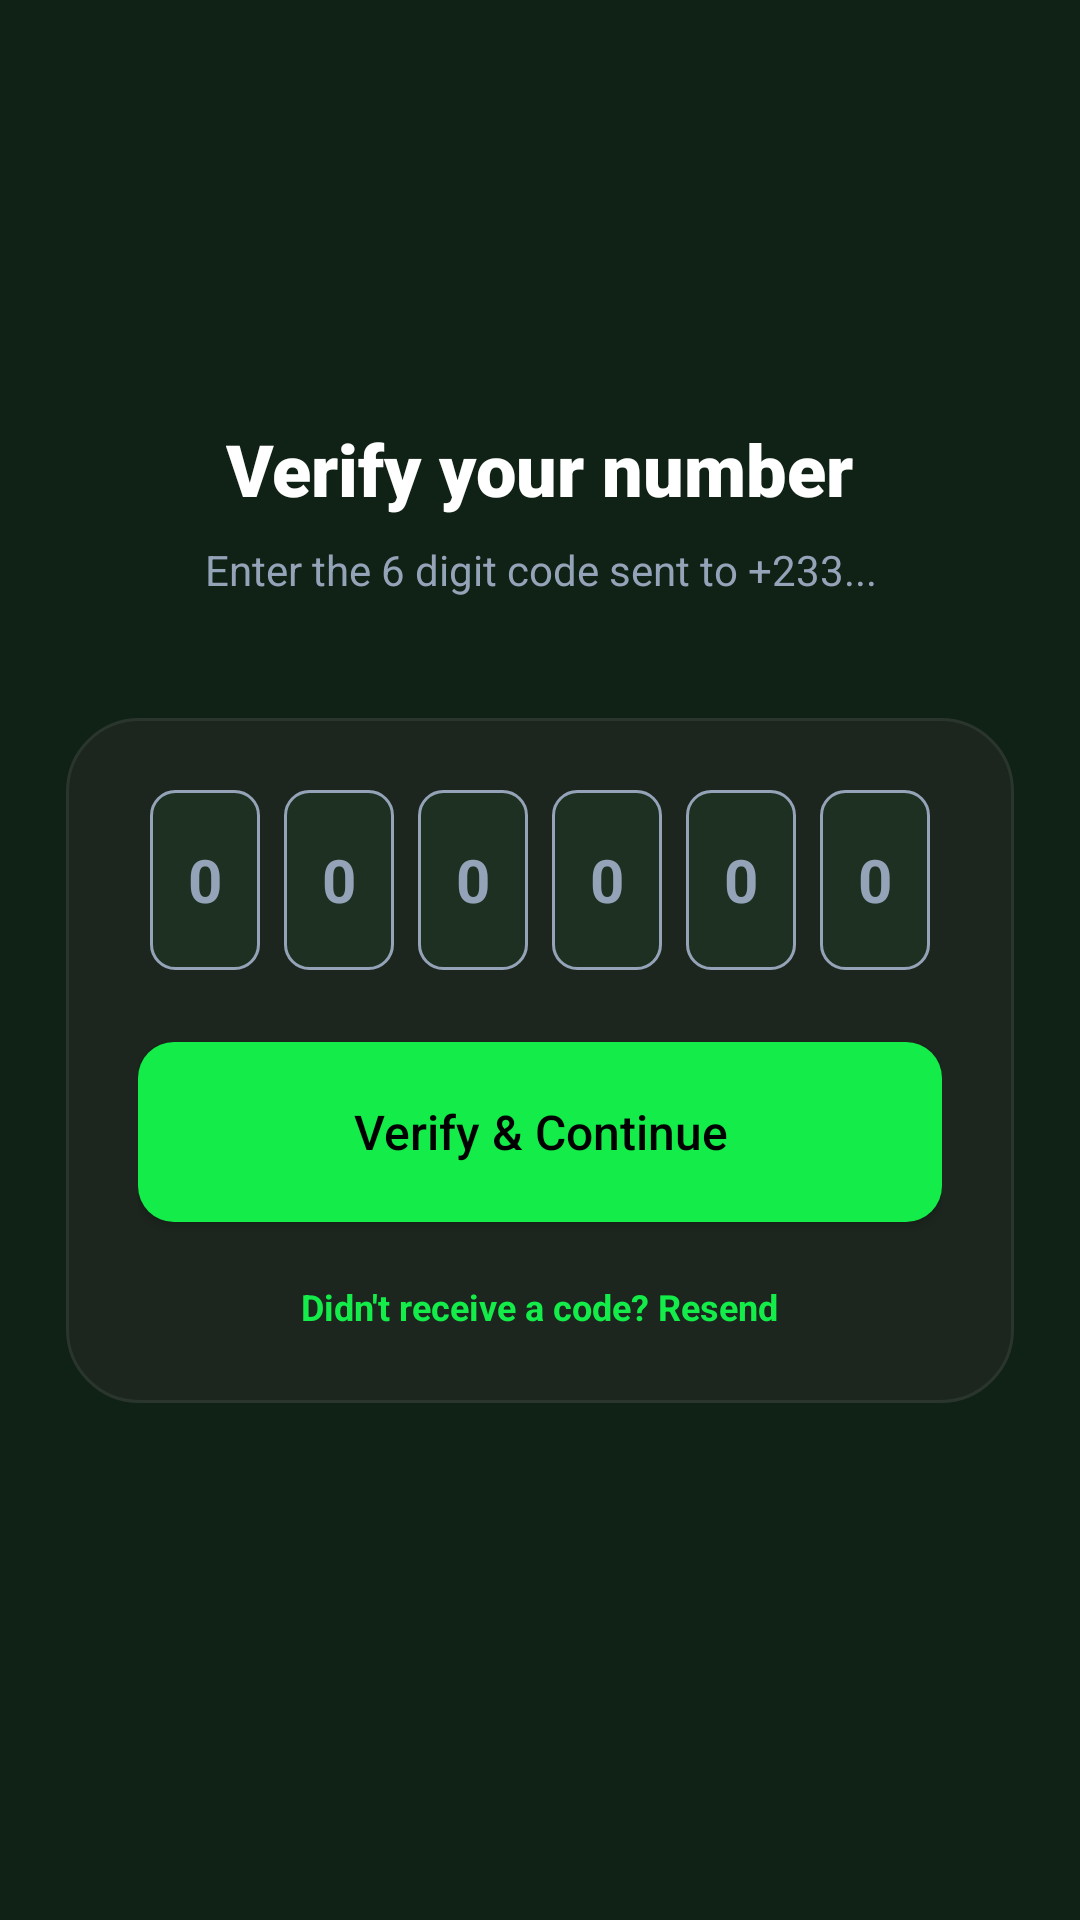

Produce the Android XML layout that renders to this screen, including the resource entries it uses.
<!-- AndroidManifest.xml: application theme Theme.Cleanciti -->
<!-- res/layout/activity_verify_otp.xml -->
<?xml version="1.0" encoding="utf-8"?>
<androidx.constraintlayout.widget.ConstraintLayout xmlns:android="http://schemas.android.com/apk/res/android"
    xmlns:app="http://schemas.android.com/apk/res-auto"
    xmlns:tools="http://schemas.android.com/tools"
    android:id="@+id/main"
    android:layout_width="match_parent"
    android:layout_height="match_parent"
    android:background="@color/bg"
    tools:context=".VerifyOtpActivity">

    <LinearLayout
        android:id="@+id/otpHeader"
        android:layout_width="match_parent"
        android:layout_height="wrap_content"
        android:gravity="center"
        android:orientation="vertical"
        android:layout_marginTop="140dp"
        app:layout_constraintTop_toTopOf="parent">

        <TextView
            android:layout_width="wrap_content"
            android:layout_height="wrap_content"
            android:text="@string/verify_your_number"
            android:textColor="#FFFFFF"
            android:textSize="24sp"
            android:fontFamily="sans-serif-black" />

        <TextView
            android:id="@+id/otpDescription"
            android:layout_width="wrap_content"
            android:layout_height="wrap_content"
            android:layout_marginTop="8dp"
            android:text="@string/enter_the_6_digit_code_sent_to_233"
            android:textColor="#94a3b8"
            android:textSize="14sp"
            android:gravity="center"
            android:paddingHorizontal="40dp" />
    </LinearLayout>

    <LinearLayout
        android:id="@+id/otpCard"
        android:layout_width="0dp"
        android:layout_height="wrap_content"
        android:layout_marginHorizontal="22dp"
        android:layout_marginTop="40dp"
        android:background="@drawable/card_surface"
        android:orientation="vertical"
        android:padding="24dp"
        app:layout_constraintEnd_toEndOf="parent"
        app:layout_constraintStart_toStartOf="parent"
        app:layout_constraintTop_toBottomOf="@id/otpHeader">

        <LinearLayout
            android:layout_width="match_parent"
            android:layout_height="60dp"
            android:gravity="center"
            android:orientation="horizontal"
            android:weightSum="6">

            <EditText
                android:id="@+id/otp1"
                style="@style/OtpBoxStyle"
                android:hint="@string/_0"
                android:inputType="number"
                android:cursorVisible="true"
                android:textIsSelectable="false"
                android:textColor="#94a3b8"
                android:textColorHint="#94a3b8"
                tools:ignore="Autofill,LabelFor,TouchTargetSizeCheck" />

            <EditText
                android:id="@+id/otp2"
                style="@style/OtpBoxStyle"
                android:hint="@string/_0"
                android:inputType="number"
                android:cursorVisible="true"
                android:textIsSelectable="false"
                android:textColorHint="#94a3b8"
                android:textColor="#94a3b8"
                tools:ignore="Autofill,LabelFor,TouchTargetSizeCheck" />

            <EditText
                android:id="@+id/otp3"
                style="@style/OtpBoxStyle"
                android:hint="@string/_0"
                android:inputType="number"
                android:cursorVisible="true"
                android:textIsSelectable="false"
                android:textColorHint="#94a3b8"
                android:textColor="#94a3b8"
                tools:ignore="Autofill,LabelFor,TouchTargetSizeCheck" />

            <EditText
                android:id="@+id/otp4"
                style="@style/OtpBoxStyle"
                android:hint="@string/_0"
                android:inputType="number"
                android:cursorVisible="true"
                android:textIsSelectable="false"
                android:textColorHint="#94a3b8"
                android:textColor="#94a3b8"
                tools:ignore="Autofill,LabelFor,TouchTargetSizeCheck" />

            <EditText
                android:id="@+id/otp5"
                style="@style/OtpBoxStyle"
                android:hint="@string/_0"
                android:inputType="number"
                android:cursorVisible="true"
                android:textIsSelectable="false"
                android:textColor="#94a3b8"
                android:textColorHint="#94a3b8"
                tools:ignore="Autofill,LabelFor,TouchTargetSizeCheck" />

            <EditText
                android:id="@+id/otp6"
                style="@style/OtpBoxStyle"
                android:hint="@string/_0"
                android:inputType="number"
                android:cursorVisible="true"
                android:textIsSelectable="false"
                android:textColorHint="#94a3b8"
                android:textColor="#94a3b8"
                tools:ignore="Autofill,LabelFor,TouchTargetSizeCheck" />
        </LinearLayout>

        <Button
            android:id="@+id/verifyButton"
            android:layout_width="match_parent"
            android:layout_height="60dp"
            android:layout_marginTop="24dp"
            android:background="@drawable/btn_primary"
            app:backgroundTint="@null"
            android:text="@string/verify_amp_continue"
            android:textAllCaps="false"
            android:textColor="#000"
            android:textSize="16sp" />

        <TextView
            android:id="@+id/resendCode"
            android:layout_width="wrap_content"
            android:layout_height="wrap_content"
            android:layout_gravity="center"
            android:layout_marginTop="20dp"
            android:background="?attr/selectableItemBackground"
            android:clickable="true"
            android:focusable="true"
            android:text="@string/didn_t_receive_a_code_resend"
            android:textColor="#13ec49"
            android:textSize="12sp"
            android:textStyle="bold"
            tools:ignore="TouchTargetSizeCheck" />
    </LinearLayout>

</androidx.constraintlayout.widget.ConstraintLayout>
<!-- resources referenced by this layout -->
<resources>
  <color name="bg">#102115</color>
  <!-- drawable btn_primary (drawable) -->
  <ripple xmlns:android="http://schemas.android.com/apk/res/android"
      android:color="#20000000">
      <item>
          <shape android:shape="rectangle">
              <solid android:color="@color/inputBgColor2" />
              <corners android:radius="12dp" />
          </shape>
      </item>
  </ripple>
  <!-- drawable card_surface (drawable) -->
  <shape xmlns:android="http://schemas.android.com/apk/res/android">
      <solid android:color="@color/inputBgColor1" />
      <stroke android:width="1dp" android:color="@color/borderColor" />
      <corners android:radius="24dp" />
  </shape>
  <string name="_0">0</string>
  <string name="didn_t_receive_a_code_resend">Didn\'t receive a code? Resend</string>
  <string name="enter_the_6_digit_code_sent_to_233">Enter the 6 digit code sent to +233...</string>
  <string name="verify_amp_continue">Verify &amp; Continue</string>
  <string name="verify_your_number">Verify your number</string>
  <style name="OtpBoxStyle">
          <item name="android:layout_width">0dp</item>
          <item name="android:layout_height">match_parent</item>
          <item name="android:layout_weight">1</item>
          <item name="android:layout_marginHorizontal">4dp</item>
          <item name="android:background">@drawable/otp_box_selector</item>
          <item name="android:gravity">center</item>
          <item name="android:inputType">number</item>
          <item name="android:maxLength">1</item>
          <item name="android:textColor">#FFFFFF</item>
          <item name="android:textSize">20sp</item>
          <item name="android:textStyle">bold</item>
      </style>
  <style name="Theme.Cleanciti" parent="Base.Theme.Cleanciti" />
  <color name="inputBgColor2">#13ec49</color>
  <color name="inputBgColor1">#1c261e</color>
  <color name="borderColor">#2a362d</color>
  <!-- drawable otp_box_selector (drawable) -->
  <?xml version="1.0" encoding="utf-8"?>
  <selector xmlns:android="http://schemas.android.com/apk/res/android">
      <item android:state_focused="true">
          <shape>
              <solid android:color="#1e3022" />
              <corners android:radius="8dp" />
              <stroke android:width="2dp" android:color="#13ec49" />
          </shape>
      </item>
      <item>
          <shape>
              <solid android:color="#1e3022" />
              <corners android:radius="8dp" />
              <stroke android:width="1dp" android:color="#94a3b8" />
          </shape>
      </item>
  </selector>
  <style name="Base.Theme.Cleanciti" parent="Theme.Material3.DayNight.NoActionBar">
          
          
      </style>
</resources>
